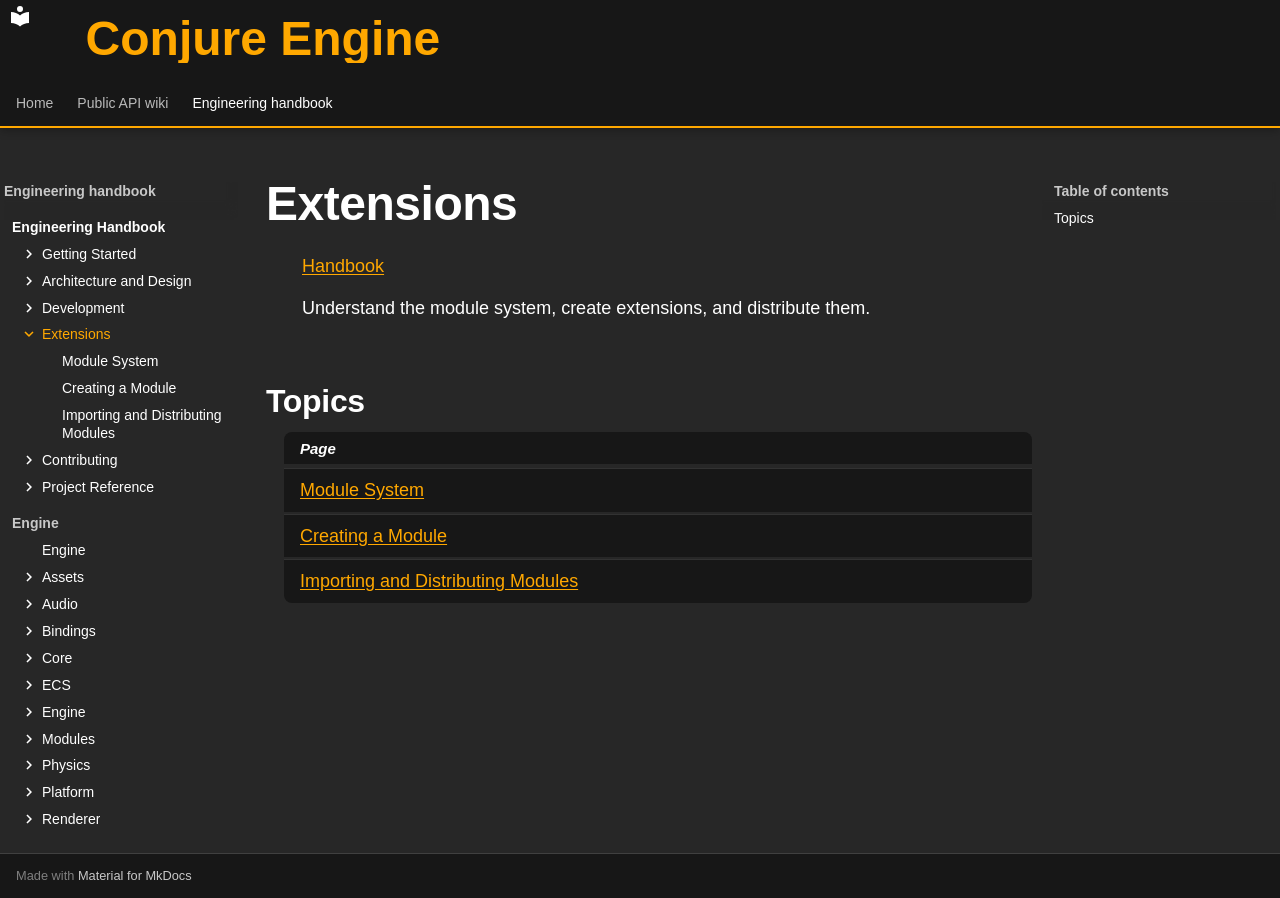

repository: Dozer90/Conjure-Engine · page: handbook/extensions/index.html · generator: mkdocs

# Extensions
<!-- doc-template:chapter -->
[Handbook](../index.md)

<!-- doc-content:purpose:start -->
Understand the module system, create extensions, and distribute them.
<!-- doc-content:purpose:end -->

<!-- doc-content:body:start -->
## Topics

| Page |
|---|
| [Module System](module-system.md) |
| [Creating a Module](creating-a-module.md) |
| [Importing and Distributing Modules](importing-and-distributing-modules.md) |
<!-- doc-content:body:end -->
